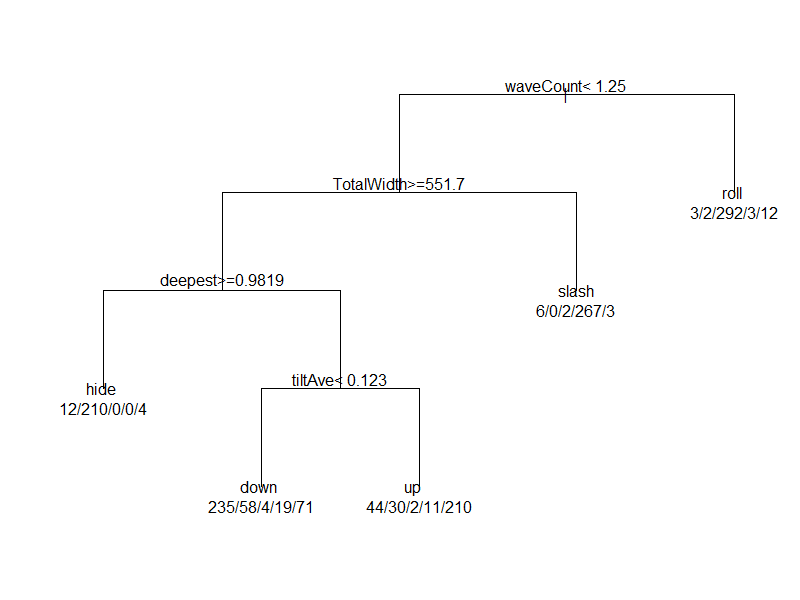

The table this chart was drawn from, first rows:
waveCount, TotalWidth, tiltAve, deepest, class
1.0, 359, -0.01201, 0.828, slash
1.0, 538.6, 0.6697, 0.2296, slash
1.0, 357.9, -0.01956, 0.714, slash
1.0, 355.4, -0.01158, 0.2767, slash
1.0, 358.6, 0.1635, 0.9234, slash
0.5, 5728, -8.64722775124351E-4, 0.009588, slash
1.0, 362.1, -0.04047, 0.5139, slash
1.0, 358, 0.02893, 0.9683, slash
1.0, 539.5, 1.62, 0.5543, slash
1.0, 358.8, -0.02953, 0.9241, slash
2.0, 1075, 1.006, 0.6936, up
1.0, 1076, 1.401, 0.9702, up
1.0, 899.3, 3.632, 0.8405, up
1.0, 899.1, 0.901, 0.9366, up
1.0, 897.8, 4.048, 0.9289, up
1.0, 1079, 1.358, 0.9385, up
1.0, 897.6, 0.9376, 0.9692, up
1.0, 1078, 1.395, 0.9597, up
1.0, 895.9, 4.126, 0.926, up
1.0, 898.7, 3.991, 0.9251, up
1.0, 896.9, -3.57, 0.8319, down
1.0, 896.9, -0.9648, 0.976, down
1.0, 895.3, -4.035, 0.924, down
1.0, 1079, -1.369, 0.9443, down
1.0, 898.5, -0.9367, 0.9683, down
1.0, 896.8, -0.8857, 0.9251, down
1.0, 899.1, -4.185, 0.9635, down
1.0, 719.2, -0.009593, 0.8288, down
2.0, 894.2, -0.902, 0.925, down
1.0, 898.7, -0.9493, 0.975, down
3.0, 1613, 4.874, 0.9559, roll
3.0, 1615, 4.265, 0.8356, roll
2.0, 1255, -4.64, 0.9692, roll
3.0, 1616, -3.579, 0.7037, roll
3.0, 1615, -4.183, 0.8288, roll
3.0, 1615, 3.488, 0.6868, roll
3.0, 1438, -2.693, 0.5537, roll
1.0, 360.1, -0.02375, 0.3205, roll
3.0, 1615, 4.874, 0.9635, roll
3.0, 1439, 1.668, 0.342, roll
1.0, 1079, -1.475, 0.9981, hide
1.0, 1078, -0.01028, 0.9981, hide
1.0, 1078, 0.003147, 0.9971, hide
1.0, 1076, 9.508781441185388E-4, 1.0, hide
1.0, 1257, -0.4717, 0.999, hide
1.0, 1078, -0.001874, 0.9971, hide
1.0, 1253, -0.4749, 0.9981, hide
1.0, 1255, 0.4893, 0.999, hide
1.0, 1077, -0.006874, 0.9981, hide
1.0, 1076, -1.423012113102029E-4, 0.999, hide
1.0, 280.5, -0.009123, 0.3559, slash
1.0, 350.6, 1.284, 0.4259, slash
1.0, 280.7, 0.03866, 0.4054, slash
1.0, 351.4, 1.253, 0.425, slash
1.0, 350.2, 1.008, 0.3291, slash
1.0, 279.6, -4.011, 0.3281, slash
1.0, 280.7, -0.04084, 0.327, slash
1.0, 350.8, 1.204, 0.3984, slash
1.0, 280.6, 4.755, 0.3991, slash
1.0, 422.5, -1.4, 0.3165, slash
... 1,440 more rows
